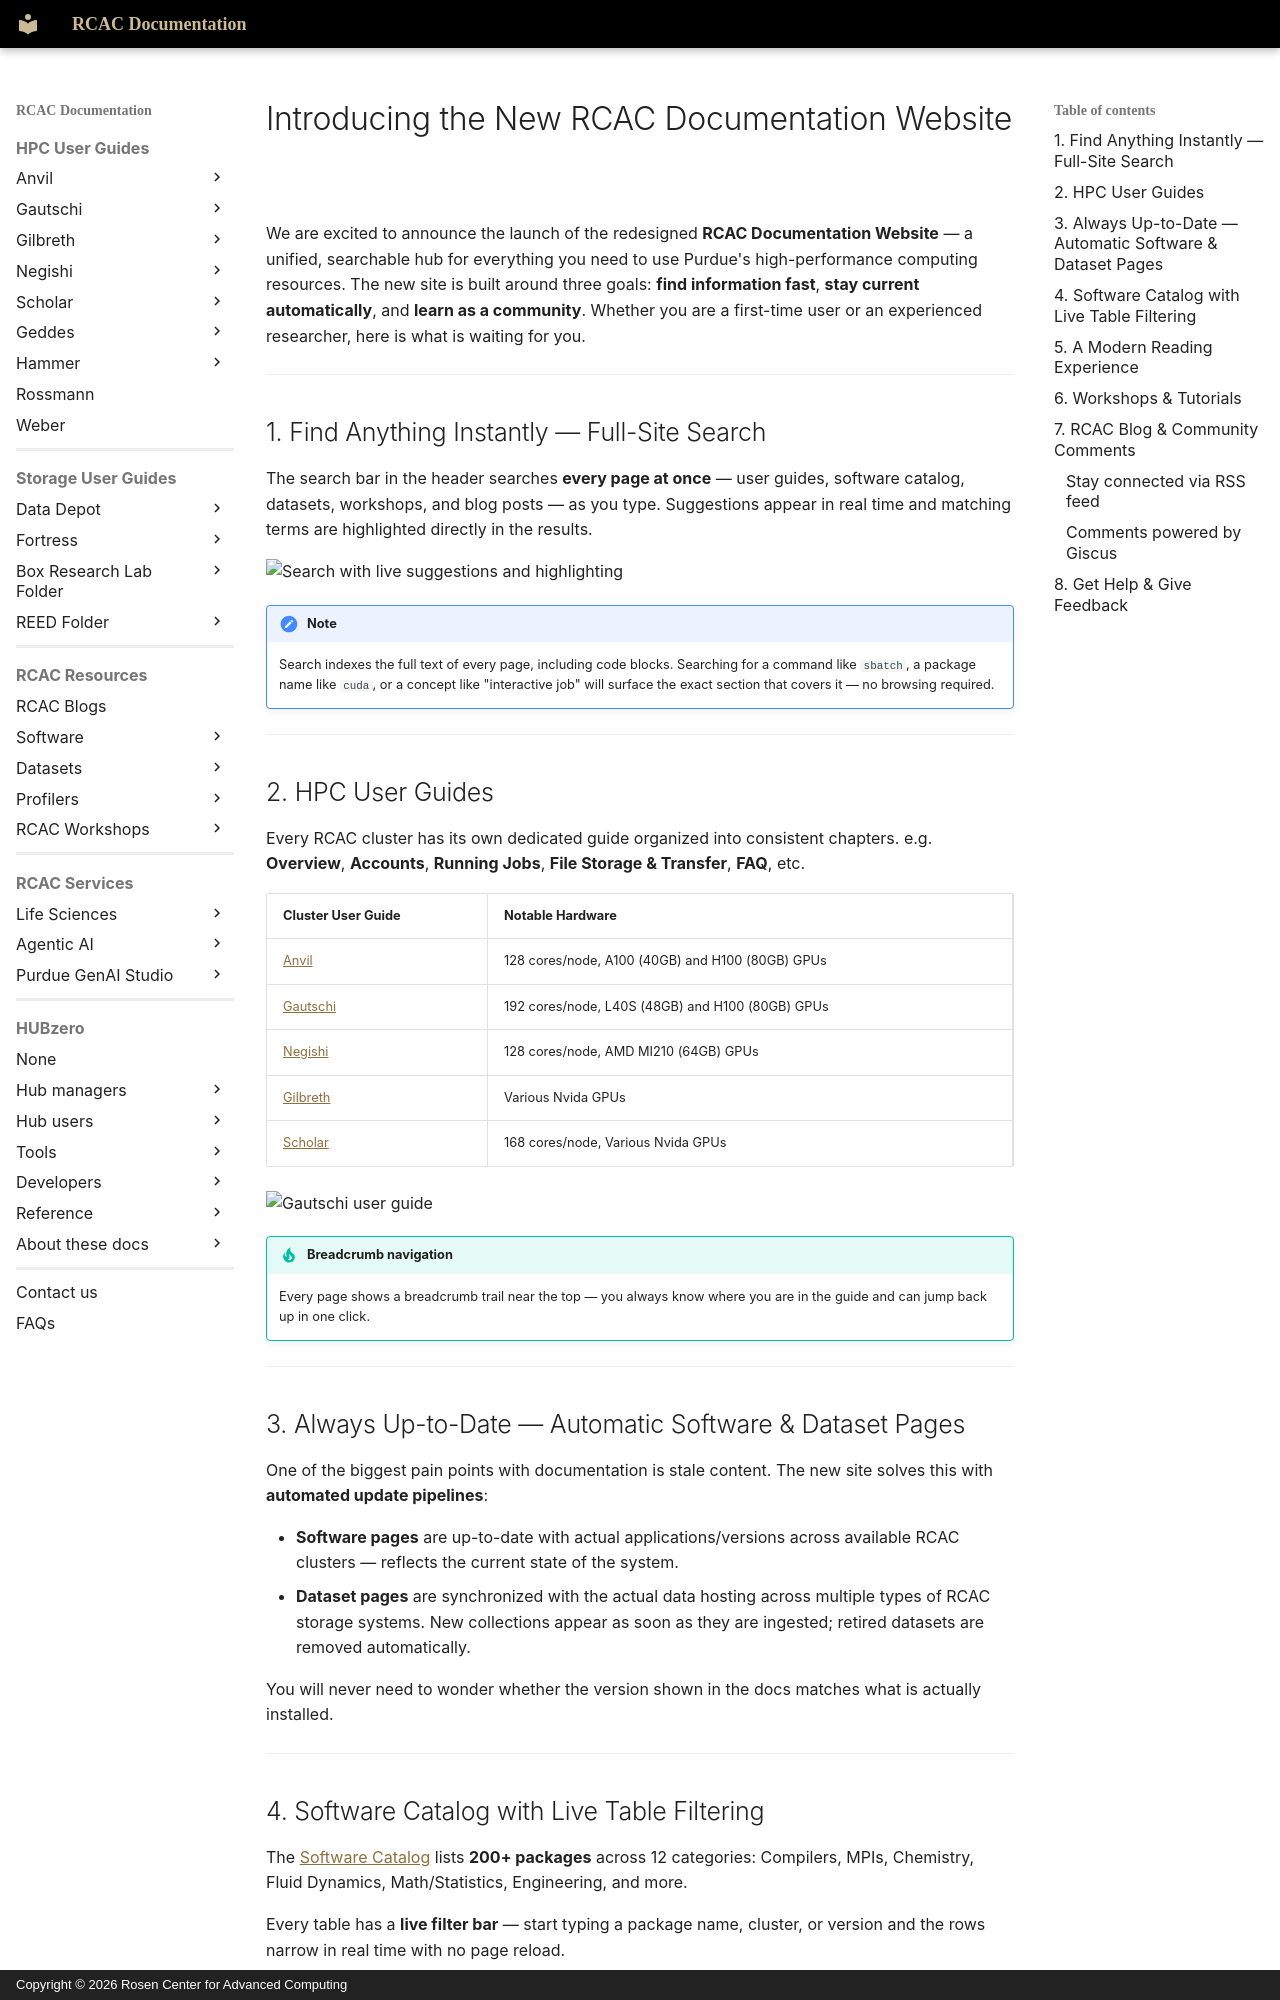

repository: PurdueRCAC/RCAC-Docs · page: blog/posts/rcac-docs-website-intro/index.html · generator: mkdocs · copyright: Copyright © 2026 Rosen Center for Advanced Computing

---
date:
  created: 2026-04-20

pin: true

categories:
  - Announcements

title: Introducing New RCAC Documentation Website

slug: rcac-docs-website-intro

tags:
  - Documentation
  - Search
  - User Guide
  - Software Catalog

authors:
  - jin456
---

# Introducing the New RCAC Documentation Website

We are excited to announce the launch of the redesigned **RCAC Documentation Website** — a unified, searchable hub for everything you need to use Purdue's high-performance computing resources. The new site is built around three goals: **find information fast**, **stay current automatically**, and **learn as a community**. Whether you are a first-time user or an experienced researcher, here is what is waiting for you.

<!-- more -->

---

## 1. Find Anything Instantly — Full-Site Search

The search bar in the header searches **every page at once** — user guides, software catalog, datasets, workshops, and blog posts — as you type. Suggestions appear in real time and matching terms are highlighted directly in the results.

![Search with live suggestions and highlighting](/assets/images/blog/docs-search.png)

!!! note
    Search indexes the full text of every page, including code blocks. Searching for a command like `sbatch`, a package name like `cuda`, or a concept like "interactive job" will surface the exact section that covers it — no browsing required.

---

## 2. HPC User Guides

Every RCAC cluster has its own dedicated guide organized into consistent chapters. e.g. **Overview**, **Accounts**, **Running Jobs**, **File Storage & Transfer**, **FAQ**, etc.

| Cluster User Guide | Notable Hardware |
|---|---|
| [Anvil](/userguides/anvil/) | 128 cores/node, A100 (40GB) and H100 (80GB) GPUs |
| [Gautschi](/userguides/gautschi) | 192 cores/node, L40S (48GB) and H100 (80GB) GPUs |
| [Negishi](/userguides/negishi/) | 128 cores/node, AMD MI210 (64GB) GPUs |
| [Gilbreth](/userguides/gilbreth) | Various Nvida GPUs |
| [Scholar](/userguides/scholar) | 168 cores/node, Various Nvida GPUs |

![Gautschi user guide](/assets/images/blog/docs-userguide.png)

!!! tip "Breadcrumb navigation"
    Every page shows a breadcrumb trail near the top — you always know where you are in the guide and can jump back up in one click.

---

## 3. Always Up-to-Date — Automatic Software & Dataset Pages

One of the biggest pain points with documentation is stale content. The new site solves this with **automated update pipelines**:

- **Software pages** are up-to-date with actual applications/versions across available RCAC clusters — reflects the current state of the system.
- **Dataset pages** are synchronized with the actual data hosting across multiple types of RCAC storage systems. New collections appear as soon as they are ingested; retired datasets are removed automatically.

You will never need to wonder whether the version shown in the docs matches what is actually installed.

---
